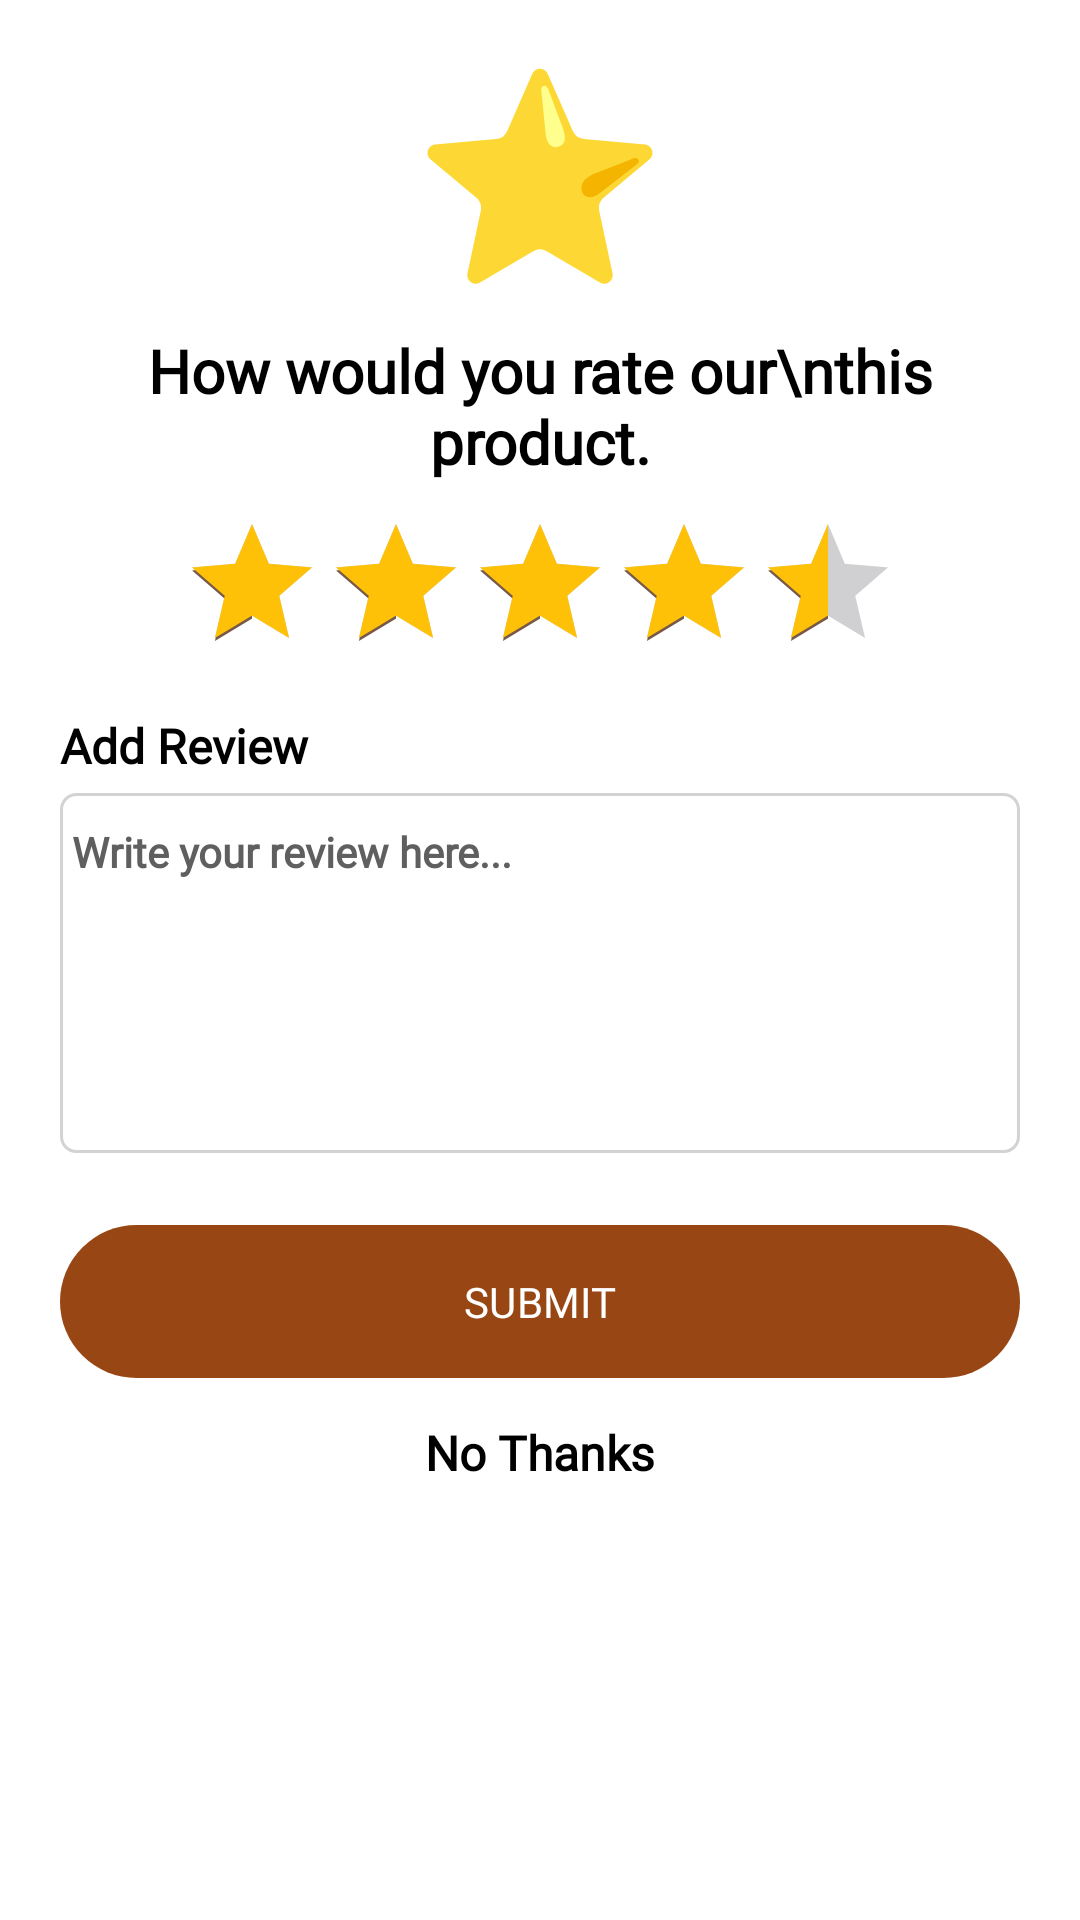

The Android layout XML behind this screen, and the referenced resources:
<!-- AndroidManifest.xml: application theme AppTheme -->
<!-- res/layout/custom_review_dialog_layout.xml -->
<?xml version="1.0" encoding="utf-8"?>
<RelativeLayout xmlns:android="http://schemas.android.com/apk/res/android"
    android:layout_width="match_parent"
    android:layout_height="wrap_content"
    android:layout_margin="20dp"
    android:background="@color/white">

    <LinearLayout
        android:layout_width="match_parent"
        android:layout_height="wrap_content"
        android:gravity="center"
        android:orientation="vertical"
        android:padding="20dp">

        <ImageView
            android:layout_width="wrap_content"
            android:layout_height="wrap_content"
            android:src="@drawable/star" />

        <TextView
            android:id="@+id/txtWalletAmount"
            android:layout_width="wrap_content"
            android:layout_height="wrap_content"
            android:layout_marginTop="10dp"
            android:fontFamily="@font/raglika"
            android:text="How would you rate our\nthis product."
            android:textAlignment="center"
            android:textColor="@color/black"
            android:textSize="20sp"
            android:textStyle="bold" />

        <RatingBar
            android:layout_width="wrap_content"
            android:layout_height="wrap_content"
            android:layout_marginTop="10dp"
            android:max="5"
            android:progressTint="#FFC107"
            android:rating="4.5" />

        <TextView
            android:layout_width="match_parent"
            android:layout_height="wrap_content"
            android:layout_marginTop="10dp"
            android:fontFamily="@font/fabulous"
            android:text="Add Review"
            android:textColor="@color/black"
            android:textSize="16sp"
            android:textStyle="bold" />

        <LinearLayout
            android:layout_width="match_parent"
            android:layout_height="120dp"
            android:layout_marginTop="5dp"
            android:background="@drawable/edt_bg">

            <EditText
                android:layout_width="match_parent"
                android:layout_height="wrap_content"
                android:backgroundTint="@android:color/transparent"
                android:fontFamily="@font/fabulous"
                android:hint="Write your review here..."
                android:inputType="textMultiLine"
                android:textColor="@color/grey"
                android:textColorHint="@color/grey"
                android:textSize="14sp"
                android:textStyle="bold" />

        </LinearLayout>

        <com.google.android.material.button.MaterialButton
            android:layout_width="match_parent"
            android:layout_height="wrap_content"
            android:layout_marginTop="20dp"
            android:fontFamily="@font/quantify"
            android:padding="16dp"
            android:text="Submit"
            android:textAllCaps="true" />

        <TextView
            android:id="@+id/txtNo"
            android:layout_width="wrap_content"
            android:layout_height="wrap_content"
            android:layout_marginTop="5dp"
            android:fontFamily="@font/fabulous"
            android:padding="5dp"
            android:text="No Thanks"
            android:textColor="@color/black"
            android:textSize="16sp"
            android:textStyle="bold" />

    </LinearLayout>

</RelativeLayout>
<!-- resources referenced by this layout -->
<resources>
  <color name="black">#FF000000</color>
  <color name="grey">#605F5F</color>
  <color name="white">#FFFFFFFF</color>
  <!-- drawable edt_bg (drawable) -->
  <?xml version="1.0" encoding="utf-8"?>
  <shape xmlns:android="http://schemas.android.com/apk/res/android"
      android:shape="rectangle">
  
      <corners android:radius="5dp" />
  
      <stroke
          android:width="1dp"
          android:color="@color/grey_light" />
  
      <solid android:color="@color/white" />
  
  </shape>
  <!-- drawable star (drawable) -->
  <vector xmlns:android="http://schemas.android.com/apk/res/android"
      android:width="80dp"
      android:height="80dp"
      android:viewportWidth="128"
      android:viewportHeight="128">
      <path
          android:fillColor="#fdd835"
          android:pathData="M68.05,7.23l13.46,30.7a7.05,7.05 0,0 0,5.82 4.19l32.79,2.94c3.71,0.54 5.19,5.09 2.5,7.71l-24.7,20.75c-2,1.68 -2.91,4.32 -2.36,6.87l7.18,33.61c0.63,3.69 -3.24,6.51 -6.56,4.76L67.56,102a7.03,7.03 0,0 0,-7.12 0l-28.62,16.75c-3.31,1.74 -7.19,-1.07 -6.56,-4.76l7.18,-33.61c0.54,-2.55 -0.36,-5.19 -2.36,-6.87L5.37,52.78c-2.68,-2.61 -1.2,-7.17 2.5,-7.71l32.79,-2.94a7.05,7.05 0,0 0,5.82 -4.19l13.46,-30.7c1.67,-3.36 6.45,-3.36 8.11,-0.01z" />
      <path
          android:fillColor="#ffff8d"
          android:pathData="M67.07,39.77l-2.28,-22.62c-0.09,-1.26 -0.35,-3.42 1.67,-3.42c1.6,0 2.47,3.33 2.47,3.33l6.84,18.16c2.58,6.91 1.52,9.28 -0.97,10.68c-2.86,1.6 -7.08,0.35 -7.73,-6.13z" />
      <path
          android:fillColor="#f4b400"
          android:pathData="M95.28,71.51L114.9,56.2c0.97,-0.81 2.72,-2.1 1.32,-3.57c-1.11,-1.16 -4.11,0.51 -4.11,0.51l-17.17,6.71c-5.12,1.77 -8.52,4.39 -8.82,7.69c-0.39,4.4 3.56,7.79 9.16,3.97z" />
  </vector>
  <color name="grey_light">#D3D3D3</color>
  <color name="md_theme_light_primary">#984714</color>
  <color name="md_theme_light_onPrimary">#FFFFFF</color>
  <color name="md_theme_light_primaryContainer">#FFDBCA</color>
  <color name="md_theme_light_onPrimaryContainer">#331100</color>
  <color name="md_theme_light_secondary">#765848</color>
  <color name="md_theme_light_onSecondary">#FFFFFF</color>
  <color name="md_theme_light_secondaryContainer">#FFDBCA</color>
  <color name="md_theme_light_onSecondaryContainer">#2B160A</color>
  <color name="md_theme_light_tertiary">#646032</color>
  <color name="md_theme_light_onTertiary">#FFFFFF</color>
  <color name="md_theme_light_tertiaryContainer">#EBE4AA</color>
  <color name="md_theme_light_onTertiaryContainer">#1F1C00</color>
  <color name="md_theme_light_error">#BA1A1A</color>
  <color name="md_theme_light_errorContainer">#FFDAD6</color>
  <color name="md_theme_light_onError">#FFFFFF</color>
  <color name="md_theme_light_onErrorContainer">#410002</color>
  <color name="md_theme_light_background">#FFFBFF</color>
  <color name="md_theme_light_onBackground">#201A17</color>
  <color name="md_theme_light_surface">#FFFBFF</color>
  <color name="md_theme_light_onSurface">#201A17</color>
  <color name="md_theme_light_surfaceVariant">#F4DED4</color>
  <color name="md_theme_light_onSurfaceVariant">#52443D</color>
  <color name="md_theme_light_outline">#85746B</color>
  <color name="md_theme_light_inverseOnSurface">#FBEEE9</color>
  <color name="md_theme_light_inverseSurface">#362F2C</color>
  <color name="md_theme_light_inversePrimary">#FFB690</color>
</resources>
